Run: headless pygame with SDL's dummy video driver; simulated clock (each Clock.tick advances the game by its frame time, no real sleeping); random seed 0; keys injected as events and as key.get_pressed() state; no mouse input.
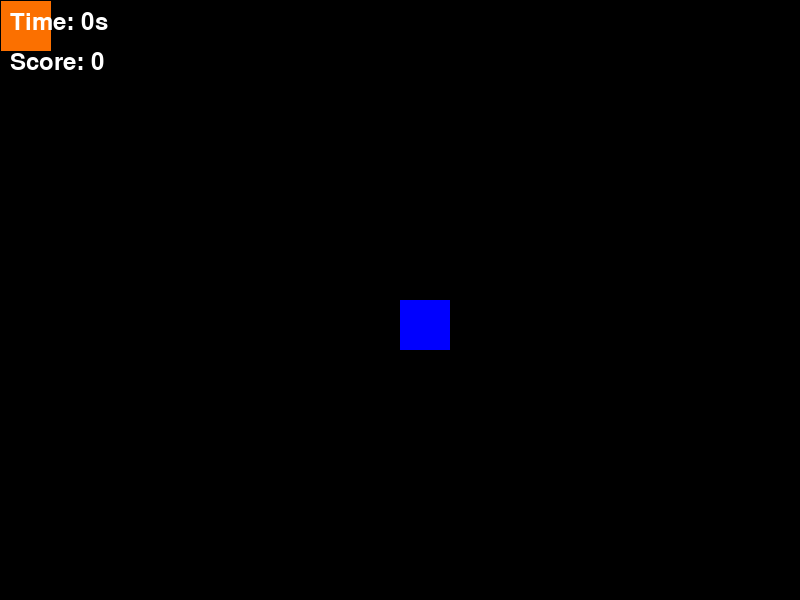
Frame 1 of 4 · flips 1–60 · no input
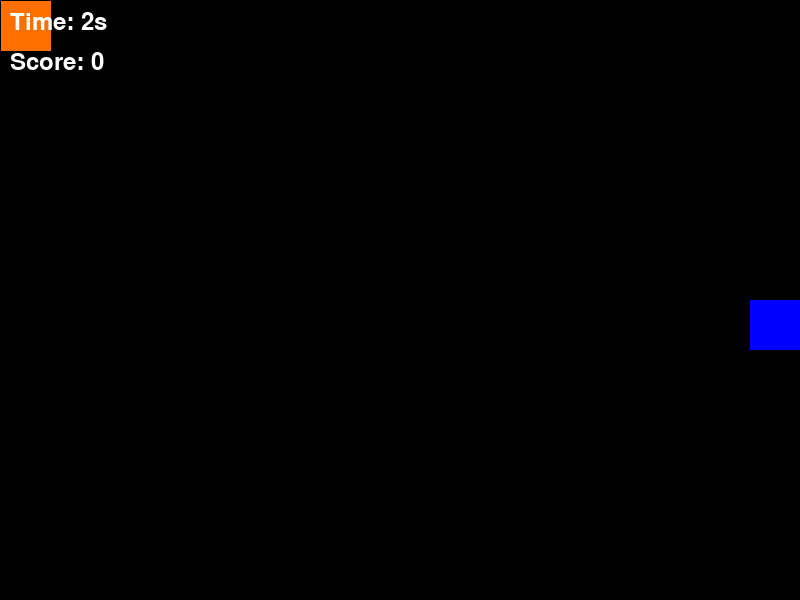
Frame 2 of 4 · flips 61–180 · tapped SPACE, RETURN · held RIGHT (→), D
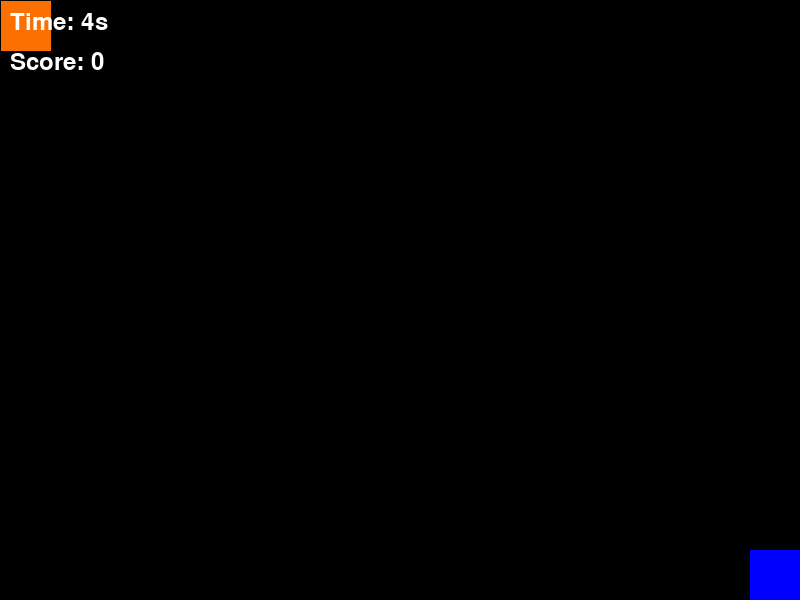
Frame 3 of 4 · flips 181–300 · held DOWN (↓), S
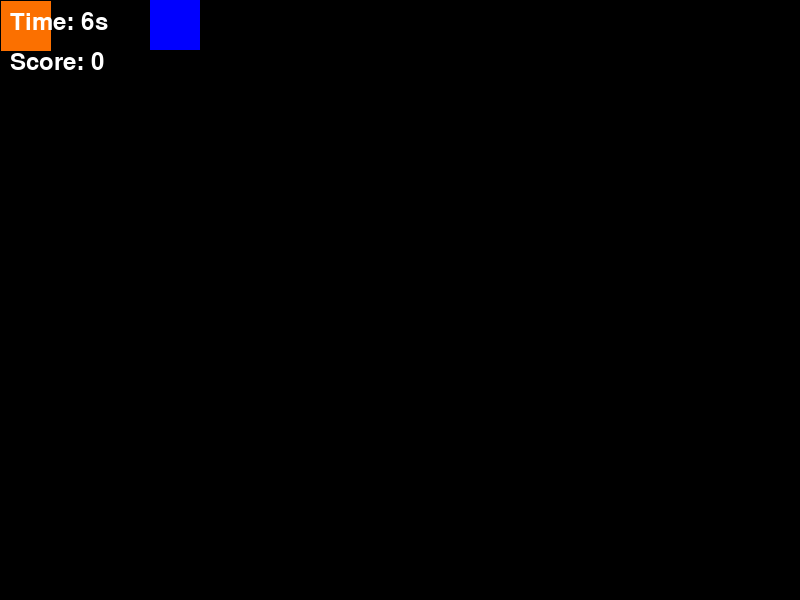
Frame 4 of 4 · flips 301–420 · held LEFT (←), A, UP (↑), W

The pygame program that drew these frames:

import pygame
import sys
import random

# --- 1. SETUP ---
pygame.init()

# Screen dimensions
SCREEN_WIDTH = 800
SCREEN_HEIGHT = 600
screen = pygame.display.set_mode((SCREEN_WIDTH, SCREEN_HEIGHT))
pygame.display.set_caption("Police Chase")
startTime = pygame.time.get_ticks()

# Colors (RGB)
BLACK = (0, 0, 0)
POLICE_BLUE = (0, 0, 255)
THIEF_RED = (251, 112, 0)

# Player variables (The Police)
player_x = 400
player_y = 300
player_size = 50
player_speed = 5
Score = 0

# Bandit variables (The Thief)
bandit_x = 100
bandit_y = 100
bandit_size = 50
bandit_speed = 3

# Clock to control FPS
clock = pygame.time.Clock()


# --- 2. THE GAME LOOP ---
running = True
while running:
    
    # A. Event Handling (Input)
    # -------------------------
    for event in pygame.event.get():
        if event.type == pygame.QUIT:
            running = False
    


    # if bandit is to the left of the player, move left
    if bandit_x < player_x:
        bandit_x -= bandit_speed
        
    # if bandit is below the player, move down
    if bandit_y < player_y:
        bandit_y -= bandit_speed

    # if bandit is to the right of the player, move right
    if bandit_x > player_x:
        bandit_x += bandit_speed

    # if bandit is above the player, move up
    if bandit_y > player_y:
        bandit_y -= bandit_speed



    # Keep bandit inside the screen (Boundary check)
    if bandit_x <= 0 or bandit_x >= SCREEN_WIDTH - bandit_size:
        if bandit_x < SCREEN_WIDTH / 2:
            bandit_x += bandit_speed
        else:
            bandit_x -= bandit_speed

    if bandit_y <= 0 or bandit_y >= SCREEN_HEIGHT - bandit_size:
        if bandit_y < SCREEN_HEIGHT / 2:
            bandit_y += bandit_speed
        else:
            bandit_y -= bandit_speed


    # Get pressed keys
    keys = pygame.key.get_pressed()
    if keys[pygame.K_LEFT]:
        player_x -= player_speed
    if keys[pygame.K_RIGHT]:
        player_x += player_speed
    if keys[pygame.K_UP]:
        player_y -= player_speed
    if keys[pygame.K_DOWN]:
        player_y += player_speed

    # B. Game Logic (Update)
    # ----------------------
    # Keep player inside the screen (Boundary check)
    if player_x < 0:
        player_x = 0
    if player_x > SCREEN_WIDTH - player_size:
        player_x = SCREEN_WIDTH - player_size
        
    if player_y < 0:
        player_y = 0
    if player_y > SCREEN_HEIGHT - player_size:
        player_y = SCREEN_HEIGHT - player_size

    # Check for collision between player and bandit and update score
    if player_x < bandit_x + bandit_size and player_y < bandit_y + bandit_size and bandit_x < player_x + player_size and bandit_y < player_y + player_size:
        Score += 1
        # Reset bandit position
        bandit_x = random.randint(0, SCREEN_WIDTH - bandit_size)
        bandit_y = random.randint(0, SCREEN_HEIGHT - bandit_size)

    # C. Drawing (Render)
    # -------------------
    screen.fill(BLACK) # 1. Clear screen
    
    #Draw the player (The Police)
    pygame.draw.rect(screen, POLICE_BLUE, [player_x, player_y, player_size, player_size])

    #Draw the bandit (The Thief)
    pygame.draw.rect(screen, THIEF_RED, [bandit_x, bandit_y, bandit_size, bandit_size])

    #Draw the timer
    actualTime = pygame.time.get_ticks()
    elapsedTime = (actualTime - startTime) / 1000
    seconds = int(elapsedTime % 60)
    font = pygame.font.SysFont(None, 36)

    timerDraw = font.render(f"Time: {seconds}s", True, (255, 255, 255))
    screen.blit(timerDraw, (10, 10))

    #Draw the score
    scoreDraw = font.render(f"Score: {Score}", True, (255, 255, 255))
    screen.blit(scoreDraw, (10, 50))

    # 3. Update the display
    pygame.display.flip()

    # 60 FPS
    clock.tick(60)



pygame.quit()
sys.exit()
